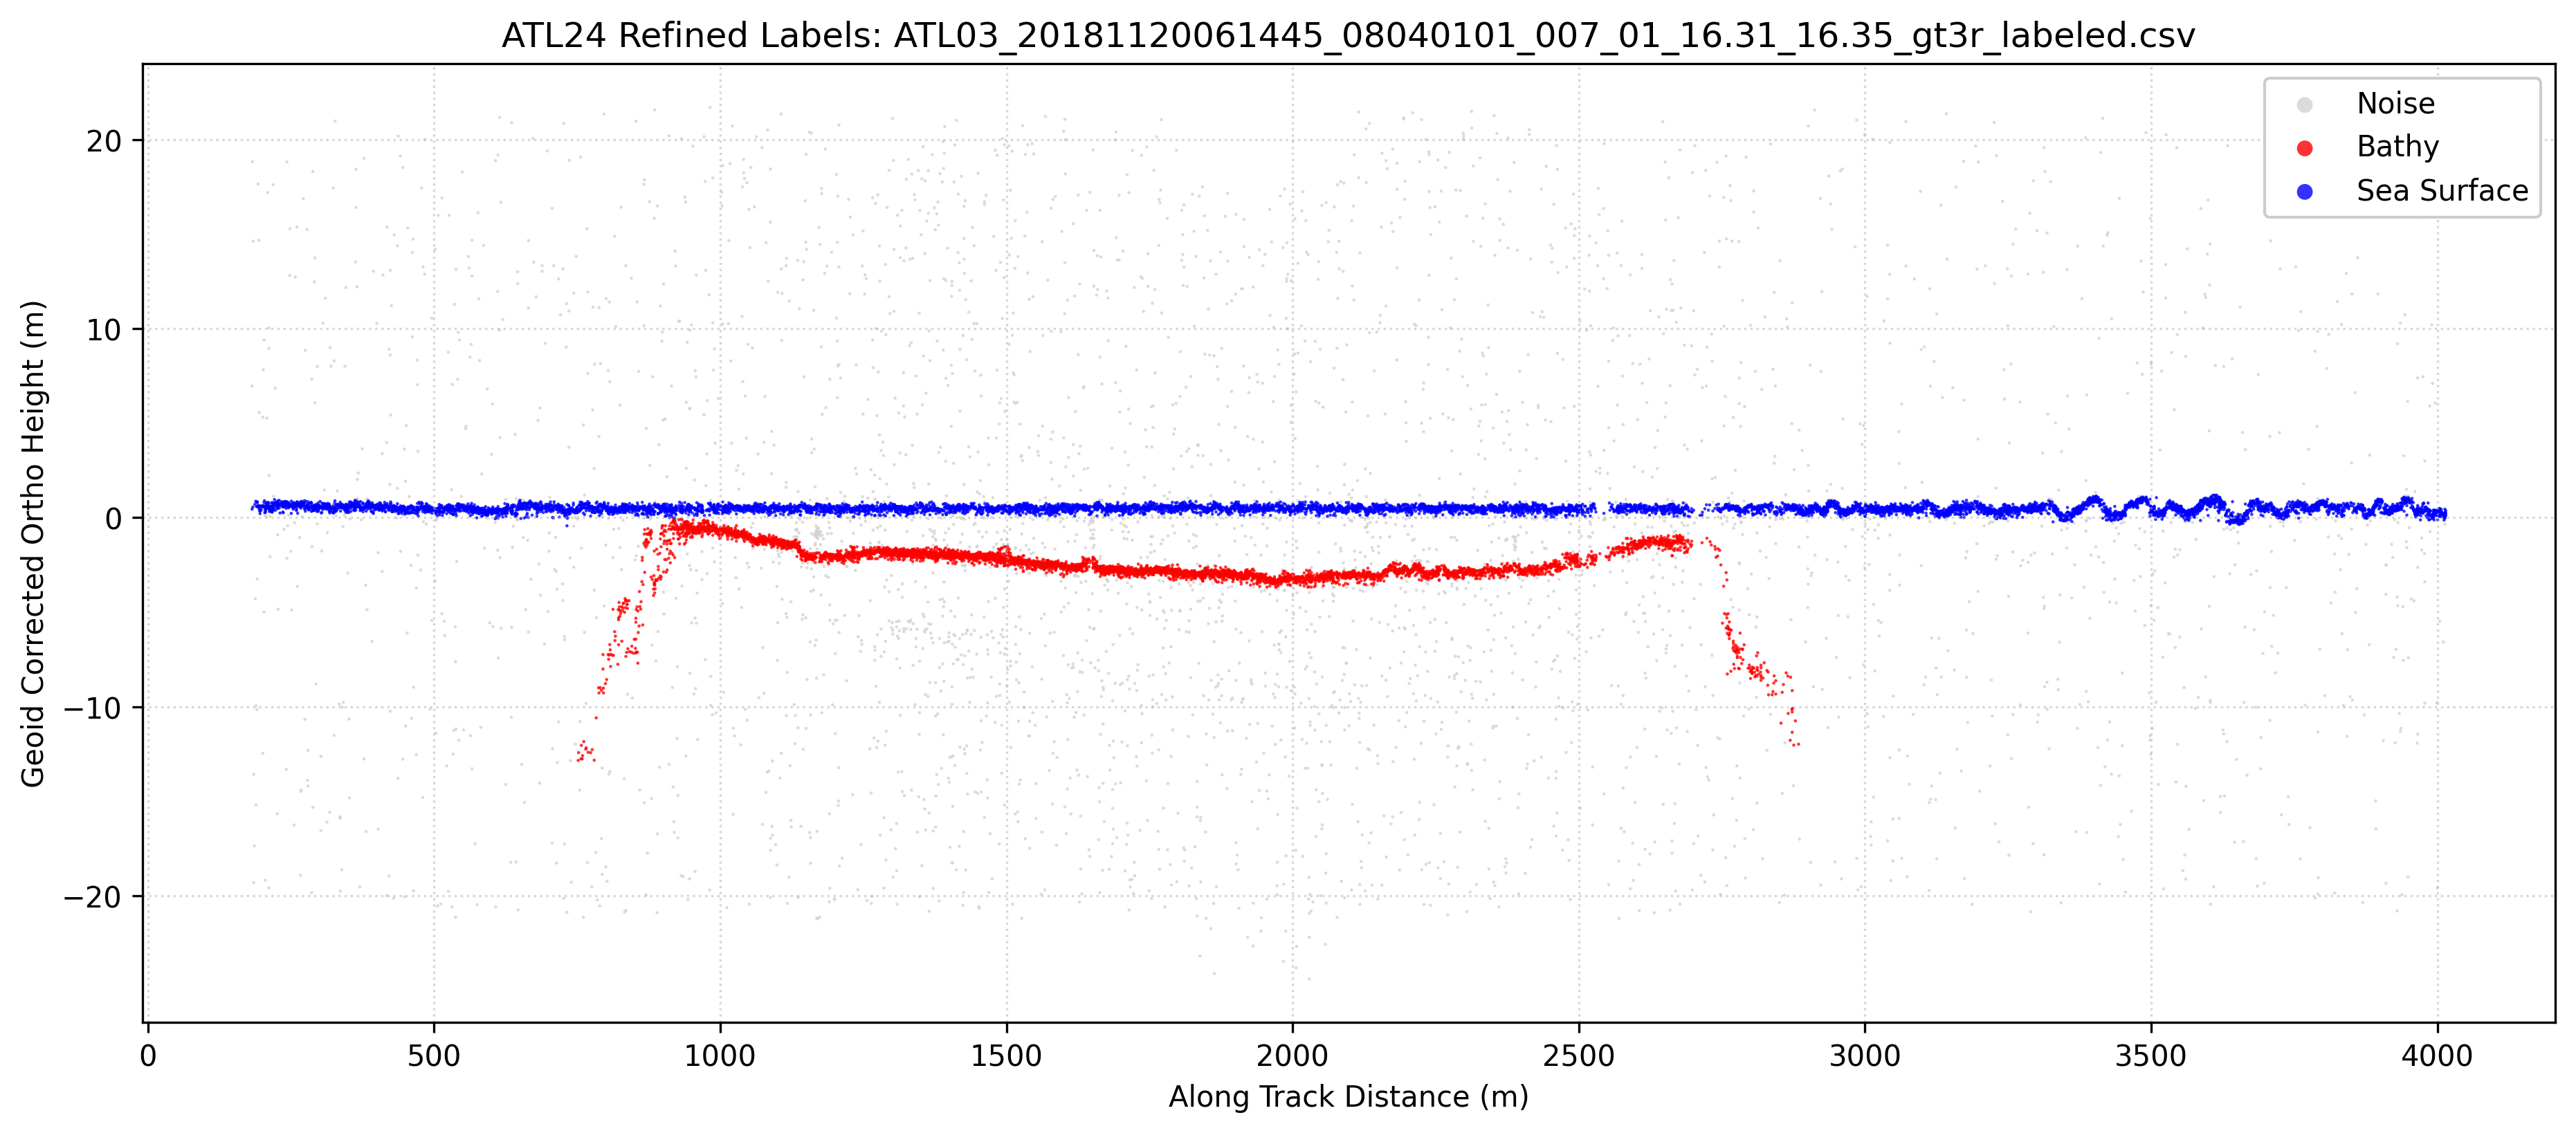

Values plotted in this chart, from the file beside it:
Delta_Time_Rel, Along_Track_Dist, Latitude, Longitude, WGS84_Ellipsoid_Height, Confidence, Classification, labels, Geoid_Corrected_Ortho_Height
0.026, 182, 16.31, 112, 9.885, 1, 0, 0, 6.97
0.026, 182, 16.31, 112, 3.368, 4, 0, 1, 0.4532
0.0261, 182.7, 16.31, 112, 21.75, 0, 0, 0, 18.83
0.0262, 183.4, 16.31, 112, 3.473, 4, 0, 1, 0.5582
0.0263, 184.1, 16.31, 112, 17.54, 0, 0, 0, 14.63
0.0264, 184.8, 16.31, 112, -16.39, 0, 0, 0, -19.3
0.0264, 184.8, 16.31, 112, -10.66, 0, 0, 0, -13.57
0.0266, 186.2, 16.31, 112, -14.44, 0, 0, 0, -17.36
0.0267, 186.9, 16.31, 112, 3.616, 4, 0, 1, 0.7014
0.0268, 187.6, 16.31, 112, -1.376, 1, 0, 0, -4.29
0.0269, 188.3, 16.31, 112, 3.778, 4, 0, 1, 0.864
0.027, 189, 16.31, 112, -12.28, 0, 0, 0, -15.2
0.027, 189, 16.31, 112, -7.037, 0, 0, 0, -9.952
0.0271, 189.7, 16.31, 112, 3.504, 4, 0, 1, 0.5894
0.0272, 190.4, 16.31, 112, -7.241, 0, 0, 0, -10.16
0.0273, 191.1, 16.31, 112, 3.754, 4, 0, 1, 0.8396
0.0273, 191.1, 16.31, 112, 3.729, 4, 0, 1, 0.8148
0.0273, 191.1, 16.31, 112, 3.72, 4, 0, 1, 0.8055
0.0273, 191.1, 16.31, 112, -0.339, 1, 0, 0, -3.253
0.0273, 191.1, 16.31, 112, 3.529, 4, 0, 1, 0.6142
0.0275, 192.5, 16.31, 112, 20.56, 0, 0, 0, 17.65
0.0275, 192.5, 16.31, 112, 3.524, 4, 0, 1, 0.6094
0.0275, 192.5, 16.31, 112, 3.47, 4, 0, 1, 0.5555
0.0276, 193.2, 16.31, 112, 3.555, 4, 0, 1, 0.641
0.0277, 193.9, 16.31, 112, 17.59, 0, 0, 0, 14.68
0.0278, 194.6, 16.31, 112, 3.384, 4, 0, 1, 0.4695
0.0278, 194.6, 16.31, 112, 8.474, 1, 0, 0, 5.559
0.0279, 195.3, 16.31, 112, 3.284, 4, 0, 1, 0.3698
0.028, 196, 16.31, 112, 3.263, 3, 0, 1, 0.3482
0.028, 196, 16.31, 112, 3.546, 4, 0, 1, 0.6315
0.028, 196, 16.31, 112, 3.13, 3, 0, 1, 0.2157
0.0281, 196.7, 16.31, 112, 3.504, 4, 0, 1, 0.5899
0.0281, 196.7, 16.31, 112, 3.433, 4, 0, 1, 0.5181
0.0283, 198.1, 16.31, 112, 3.316, 4, 0, 1, 0.4014
0.0286, 200.2, 16.31, 112, 3.471, 4, 0, 1, 0.5565
0.0286, 200.2, 16.31, 112, 3.548, 4, 0, 1, 0.6334
0.0287, 200.9, 16.31, 112, 3.533, 4, 0, 1, 0.6186
0.0287, 200.9, 16.31, 112, 8.228, 1, 0, 0, 5.313
0.0287, 200.9, 16.31, 112, -9.548, 0, 0, 0, -12.46
0.0288, 201.6, 16.31, 112, 10.74, 1, 0, 0, 7.822
0.0289, 202.3, 16.31, 112, 3.536, 4, 0, 1, 0.6218
0.029, 203, 16.31, 112, -2.065, 1, 0, 0, -4.979
0.029, 203, 16.31, 112, 12.31, 1, 0, 0, 9.397
0.029, 203, 16.31, 112, 3.49, 4, 0, 1, 0.5752
0.029, 203, 16.31, 112, 3.71, 4, 0, 1, 0.7957
0.0291, 203.7, 16.31, 112, 3.811, 4, 0, 1, 0.8965
0.0292, 204.4, 16.31, 112, 3.069, 3, 0, 0, 0.1547
0.0292, 204.4, 16.31, 112, 3.187, 3, 0, 1, 0.2721
0.0293, 205.1, 16.31, 112, 3.193, 3, 0, 1, 0.2781
0.0293, 205.1, 16.31, 112, 3.33, 4, 0, 1, 0.4153
0.0293, 205.1, 16.31, 112, 3.417, 4, 0, 1, 0.5027
0.0293, 205.1, 16.31, 112, -16.26, 0, 0, 0, -19.18
0.0294, 205.8, 16.31, 112, 3.236, 3, 0, 1, 0.3211
0.0294, 205.8, 16.31, 112, 3.507, 4, 0, 1, 0.5923
0.0295, 206.5, 16.31, 112, 3.492, 4, 0, 1, 0.5771
0.0295, 206.5, 16.31, 112, 2.97, 3, 0, 0, 0.0557
0.0295, 206.5, 16.31, 112, 3.374, 4, 0, 1, 0.4599
0.0295, 206.5, 16.31, 112, 3.628, 4, 0, 1, 0.7136
0.0296, 207.2, 16.31, 112, 3.713, 4, 0, 1, 0.7982
0.0297, 207.9, 16.31, 112, 8.187, 1, 0, 0, 5.272
... 19,079 more rows
